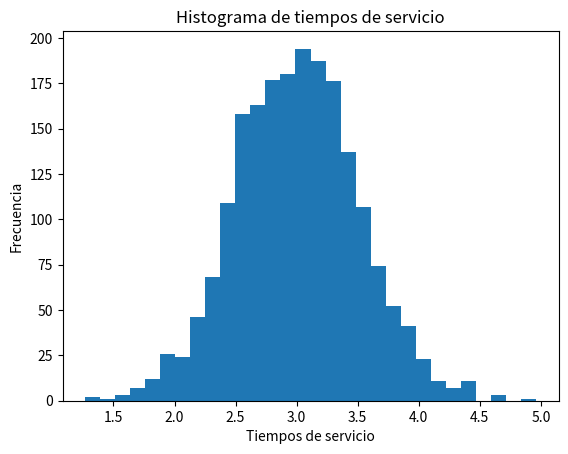

Write the Python code that produced this figure.
import numpy as np

mu = 3
sigma = 0.5 
n=2000
vals = np.random.normal(loc=mu, scale=sigma, size=n)
print(vals)

# Histograma de los datos generados
import matplotlib.pyplot as plt
count, bins, ignored = plt.hist(x=vals, bins=30)
plt.title('Histograma de tiempos de servicio')
plt.xlabel('Tiempos de servicio')
plt.ylabel('Frecuencia')
plt.show()

print(bins)
print(count)